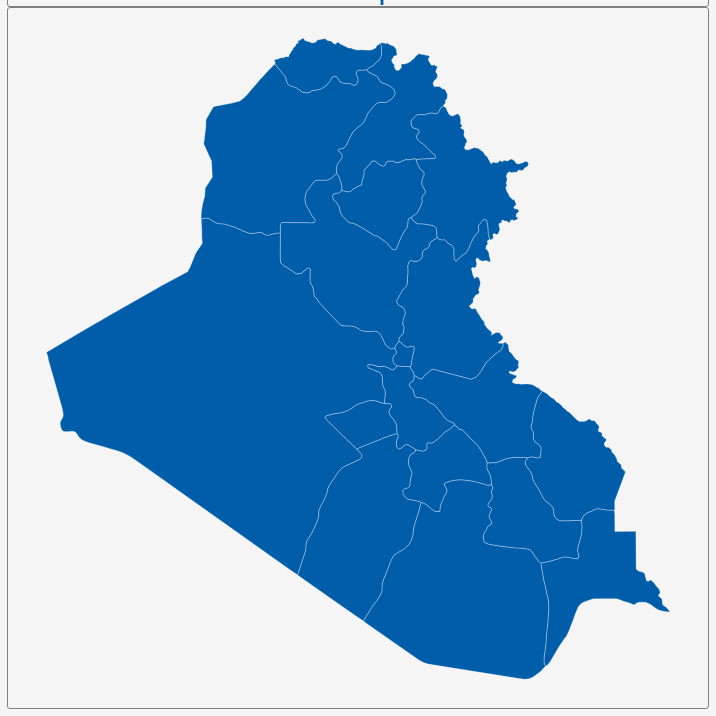
D3 v3 page, settled after 360 driven frames (6 s of simulated time); the page loaded 1 data file(s).


        var dim = 700;
        const center = {
            "lng": 43.6767,
            "lat": 33.2928
        };
        var scale = 4063;

        var title = document.getElementById('title');
        title.style.width = dim;
        title.style.marginLeft = "calc(50% - " + (dim / 2) + "px)";
        var map = document.getElementById('map')
        map.style.width = dim;
        map.style.marginLeft = "calc(50% - " + (dim / 2) + "px)";

        var tooltip = d3
            .select("#map")
            .append("div")
            .attr("class", "tooltip")
            .attr("opacity", 0);
        var width = dim,
            height = dim;

        var svg = d3.select("#map")
            .append("svg")
            .attr("width", width)
            .attr("height", height);

        scale = scale * .9// to give 5% padding on each side
        var projection = d3.geo.mercator()
            .center([center.lng, center.lat])
            .scale(scale)
            .translate([width / 2, height / 2]);
        var geoPath = d3.geo.path()
            .projection(projection);

        var g = svg.append("g");
        d3.json("geosource.json", function (json) {
            g.selectAll("path")
                .data(json.features)
                .enter()
                .append("path")
                .attr("d", geoPath)
                .attr("class", "polygon")
                .on("mouseover", mouseover)
                .on("mouseout", mouseout)
                .on("mousemove", mousemove);

            svg.call(d3.behavior.zoom().on("zoom", () => {
                g.attr("transform", "translate(" + d3.event.translate.join(",") + ")scale(" + d3.event.scale + ")");
            }));
        });
        function mouseover(d) {
            d3.select(this).attr("class", "hover");
            tooltip.style("opacity", 0.9);
            tooltip.html((d.properties.NAME_1 && "<b>" + d.properties.NAME_1 + "</b><br>" || '') +
                (d.properties.ENGTYPE_1 && d.properties.ENGTYPE_1));
        }
        function mouseout(d) {
            d3.select(this).attr("class", "polygon");
            tooltip.style("opacity", 0);
        }
        function mousemove(d) {
            tooltip.style({
                left: function () {
                    if (d3.event.pageX > 800) {
                        return d3.event.pageX - 180 + "px";
                    } else {
                        return d3.event.pageX + 23 + "px";
                    }
                },
                top: d3.event.pageY - 20 + "px",
            });
        }
    

### data: geosource.json
{
 "type": "FeatureCollection",
 "features": [
  {
   "type": "Feature",
   "geometry": {
    "type": "Polygon",
    "coordinates": "[... 1 items]"
   },
   "properties": {
    "GID_0": "IRQ",
    "NAME_0": "Iraq",
    "GID_1": "IRQ.1_1",
    "NAME_1": "Al-Anbar",
    "VARNAME_1": "Dulaim|Ramadi",
    "NL_NAME_1": "",
    "TYPE_1": "Muhafazah",
    "ENGTYPE_1": "Province",
    "CC_1": "",
    "HASC_1": "IQ.AN"
   }
  },
  {
   "type": "Feature",
   "geometry": {
    "type": "Polygon",
    "coordinates": "[... 1 items]"
   },
   "properties": {
    "GID_0": "IRQ",
    "NAME_0": "Iraq",
    "GID_1": "IRQ.2_1",
    "NAME_1": "Al-Basrah",
    "VARNAME_1": "Basra|Bassora",
    "NL_NAME_1": "",
    "TYPE_1": "Muhafazah",
    "ENGTYPE_1": "Province",
    "CC_1": "",
    "HASC_1": "IQ.BA"
   }
  },
  {
   "type": "Feature",
   "geometry": {
    "type": "Polygon",
    "coordinates": "[... 1 items]"
   },
   "properties": {
    "GID_0": "IRQ",
    "NAME_0": "Iraq",
    "GID_1": "IRQ.3_1",
    "NAME_1": "Al-Muthannia",
    "VARNAME_1": "Al-Muthanna",
    "NL_NAME_1": "",
    "TYPE_1": "Muhafazah",
    "ENGTYPE_1": "Province",
    "CC_1": "",
    "HASC_1": "IQ.MU"
   }
  },
  {
   "type": "Feature",
   "geometry": {
    "type": "Polygon",
    "coordinates": "[... 1 items]"
   },
   "properties": {
    "GID_0": "IRQ",
    "NAME_0": "Iraq",
    "GID_1": "IRQ.4_1",
    "NAME_1": "Al-Qadisiyah",
    "VARNAME_1": "Diwaniyah",
    "NL_NAME_1": "",
    "TYPE_1": "Muhafazah",
    "ENGTYPE_1": "Province",
    "CC_1": "",
    "HASC_1": "IQ.QA"
   }
  },
  {
   "type": "Feature",
   "geometry": {
    "type": "Polygon",
    "coordinates": "[... 1 items]"
   },
   "properties": {
    "GID_0": "IRQ",
    "NAME_0": "Iraq",
    "GID_1": "IRQ.5_1",
    "NAME_1": "An-Najaf",
    "VARNAME_1": "",
    "NL_NAME_1": "",
    "TYPE_1": "Muhafazah",
    "ENGTYPE_1": "Province",
    "CC_1": "",
    "HASC_1": "IQ.NA"
   }
  },
  {
   "type": "Feature",
   "geometry": {
    "type": "Polygon",
    "coordinates": "[... 1 items]"
   },
   "properties": {
    "GID_0": "IRQ",
    "NAME_0": "Iraq",
    "GID_1": "IRQ.6_1",
    "NAME_1": "Arbil",
    "VARNAME_1": "Arbela|Erbil|Irbil",
    "NL_NAME_1": "",
    "TYPE_1": "Muhafazah",
    "ENGTYPE_1": "Province",
    "CC_1": "",
    "HASC_1": "IQ.AR"
   }
  },
  {
   "type": "Feature",
   "geometry": {
    "type": "Polygon",
    "coordinates": "[... 1 items]"
   },
   "properties": {
    "GID_0": "IRQ",
    "NAME_0": "Iraq",
    "GID_1": "IRQ.7_1",
    "NAME_1": "As-Sulaymaniyah",
    "VARNAME_1": "",
    "NL_NAME_1": "",
    "TYPE_1": "Muhafazah",
    "ENGTYPE_1": "Province",
    "CC_1": "",
    "HASC_1": "IQ.SU"
   }
  },
  {
   "type": "Feature",
   "geometry": {
    "type": "Polygon",
    "coordinates": "[... 1 items]"
   },
   "properties": {
    "GID_0": "IRQ",
    "NAME_0": "Iraq",
    "GID_1": "IRQ.8_1",
    "NAME_1": "At-Ta'mim",
    "VARNAME_1": "Kirkuk|Tamin",
    "NL_NAME_1": "",
    "TYPE_1": "Muhafazah",
    "ENGTYPE_1": "Province",
    "CC_1": "",
    "HASC_1": "IQ.TS"
   }
  },
  "... 10 more items"
 ]
}